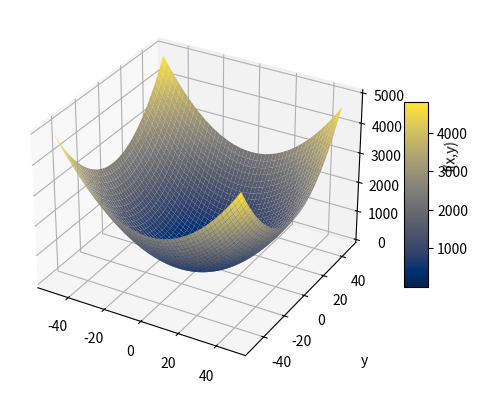

Write the Python code that produced this figure.

import numpy as np
import matplotlib.pyplot as plt

def main():
    width = 100
    height = 100
    coord_x = []
    coord_y = []
    
    # x, y coordinate
    for x in range(width):
        for y in range(height):
            coord_x.append(-width/2 + x)# formula for scaling and bringing down the projection from 3d to 2d
            coord_y.append(-height/2 + y)# ek side mein jo global optimum tham, usse kheenchkar beech mein laya gaya through transformation
    
    max_x = max(coord_x)
    min_x = min(coord_x)
    max_y = max(coord_y)
    min_y = min(coord_y)
    
    fig = plt.figure()
    ax = plt.axes(projection ='3d')
    
    # x, y values
    x = np.arange(min_x, max_x, 1)
    y = np.arange(min_y, max_y, 1)
    
    # x,y grid
    X, Y = np.meshgrid(x, y)
    
    # Sphere function
    Z = (X*X)+(Y*Y)

    surf = ax.plot_surface(X, Y, Z, cmap = plt.cm.cividis)
    
    # Set axes label
    ax.set_xlabel('x', labelpad=20)
    ax.set_ylabel('y', labelpad=20)
    ax.set_zlabel('f(x,y)', labelpad=20)

    fig.colorbar(surf, shrink=0.5, aspect=8)
    
    plt.show()
        
if __name__ == '__main__':
    main()	
